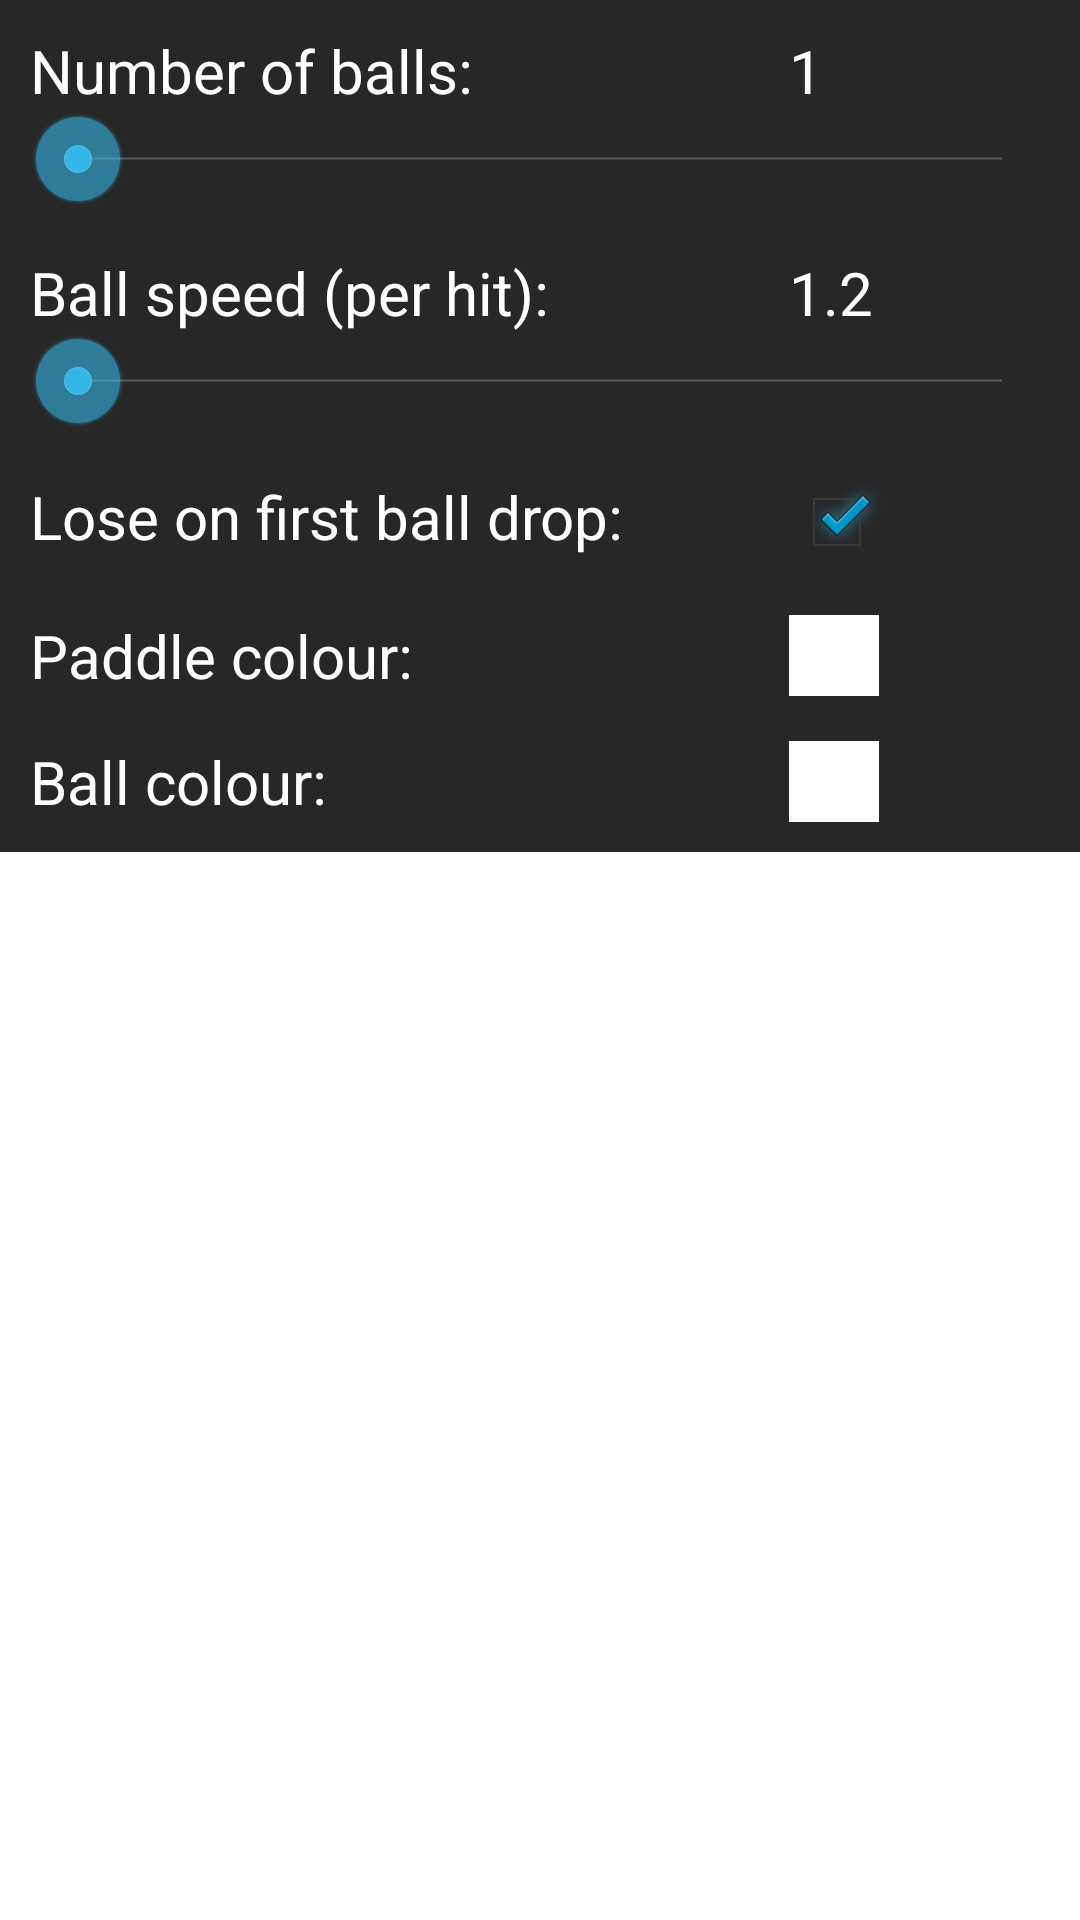

Produce the Android XML layout that renders to this screen, including the resource entries it uses.
<!-- AndroidManifest.xml: application theme AppTheme -->
<!-- res/layout/custom_dialog.xml -->
<?xml version="1.0" encoding="utf-8"?>
<ScrollView xmlns:android="http://schemas.android.com/apk/res/android"
    xmlns:tools="http://schemas.android.com/tools"
    android:layout_width="match_parent"
    android:layout_height="match_parent">

    <TableLayout
        android:layout_width="match_parent"
        android:layout_height="wrap_content"
        android:padding="10dp"
        android:background="@color/dialogbackground"
        android:stretchColumns="*">

        <TableRow
            android:layout_width="fill_parent"
            android:layout_height="wrap_content">

            <TextView
                android:layout_width="wrap_content"
                android:layout_height="wrap_content"
                android:text="@string/num_balls_text"
                android:textColor="@color/font"
                android:textSize="@dimen/dialog_text" />

            <TextView
                android:layout_width="wrap_content"
                android:layout_height="wrap_content"
                android:text="1"
                android:textSize="@dimen/dialog_text"
                android:textColor="@color/font"
                android:id="@+id/num_balls_tv"
                tools:ignore="HardcodedText" />
        </TableRow>

        <TableRow
            android:layout_width="fill_parent"
            android:layout_height="wrap_content"
            android:layout_marginBottom="15dp">

            <SeekBar
                android:layout_width="0dp"
                android:layout_height="wrap_content"
                android:layout_weight="1"
                android:id="@+id/num_balls_seekbar"
                android:max="4" />
        </TableRow>

        <TableRow
            android:layout_width="fill_parent"
            android:layout_height="wrap_content">

            <TextView
                android:layout_width="wrap_content"
                android:layout_height="wrap_content"
                android:text="@string/ball_speed_text"
                android:textColor="@color/font"
                android:textSize="@dimen/dialog_text" />

            <TextView
                android:layout_width="wrap_content"
                android:layout_height="wrap_content"
                android:text="1.2"
                android:textSize="@dimen/dialog_text"
                android:textColor="@color/font"
                android:id="@+id/ball_inc_speed_tv"
                tools:ignore="HardcodedText" />
        </TableRow>

        <TableRow
            android:layout_width="fill_parent"
            android:layout_height="wrap_content"
            android:layout_marginBottom="15dp">

            <SeekBar
                android:layout_width="0dp"
                android:layout_height="wrap_content"
                android:layout_weight="1"
                android:id="@+id/ball_inc_speed_seekbar"
                android:max="8" />
        </TableRow>

        <TableRow
            android:layout_width="fill_parent"
            android:layout_height="wrap_content"
            android:layout_marginBottom="15dp">


            <TextView
                android:layout_width="wrap_content"
                android:layout_height="wrap_content"
                android:text="@string/lose_on_firstball_text"
                android:textColor="@color/font"
                android:textSize="@dimen/dialog_text" />

            <CheckBox
                android:layout_width="wrap_content"
                android:layout_height="wrap_content"
                android:checked="true"
                android:id="@+id/checkBox3" />
        </TableRow>

        <TableRow
            android:layout_width="fill_parent"
            android:layout_height="wrap_content"
            android:layout_marginBottom="15dp">

            <TextView
                android:layout_width="wrap_content"
                android:layout_height="wrap_content"
                android:text="@string/padle_colour_text"
                android:textColor="@color/font"
                android:textSize="@dimen/dialog_text" />

            <LinearLayout
                android:layout_width="match_parent"
                android:layout_height="match_parent"
                android:orientation="vertical">
                <View
                    android:id="@+id/paddle_color"
                    android:layout_height="30dp"
                    android:layout_width="30dp"
                    android:background="@color/font" />
            </LinearLayout>
        </TableRow>

        <TableRow
            android:layout_width="fill_parent"
            android:layout_height="wrap_content">

            <TextView
                android:layout_width="wrap_content"
                android:layout_height="wrap_content"
                android:text="@string/ball_colour_text"
                android:textColor="@color/font"
                android:textSize="@dimen/dialog_text" />

            <LinearLayout
                android:layout_width="match_parent"
                android:layout_height="match_parent"
                android:orientation="vertical">
                <View
                    android:id="@+id/ball_color"
                    android:layout_height="30dp"
                    android:layout_width="30dp"
                    android:background="@color/font" />
            </LinearLayout>
        </TableRow>

    </TableLayout>
</ScrollView>
<!-- resources referenced by this layout -->
<resources>
  <color name="dialogbackground">#ff272727</color>
  <color name="font">#ffffffff</color>
  <dimen name="dialog_text">20sp</dimen>
  <string name="ball_colour_text">Ball colour:</string>
  <string name="ball_speed_text">Ball speed (per hit):</string>
  <string name="lose_on_firstball_text">Lose on first ball drop:</string>
  <string name="num_balls_text">Number of balls:</string>
  <string name="padle_colour_text">Paddle colour:</string>
  <style name="AppTheme" parent="android:Theme.Holo.Light.DarkActionBar">
          
      </style>
</resources>
